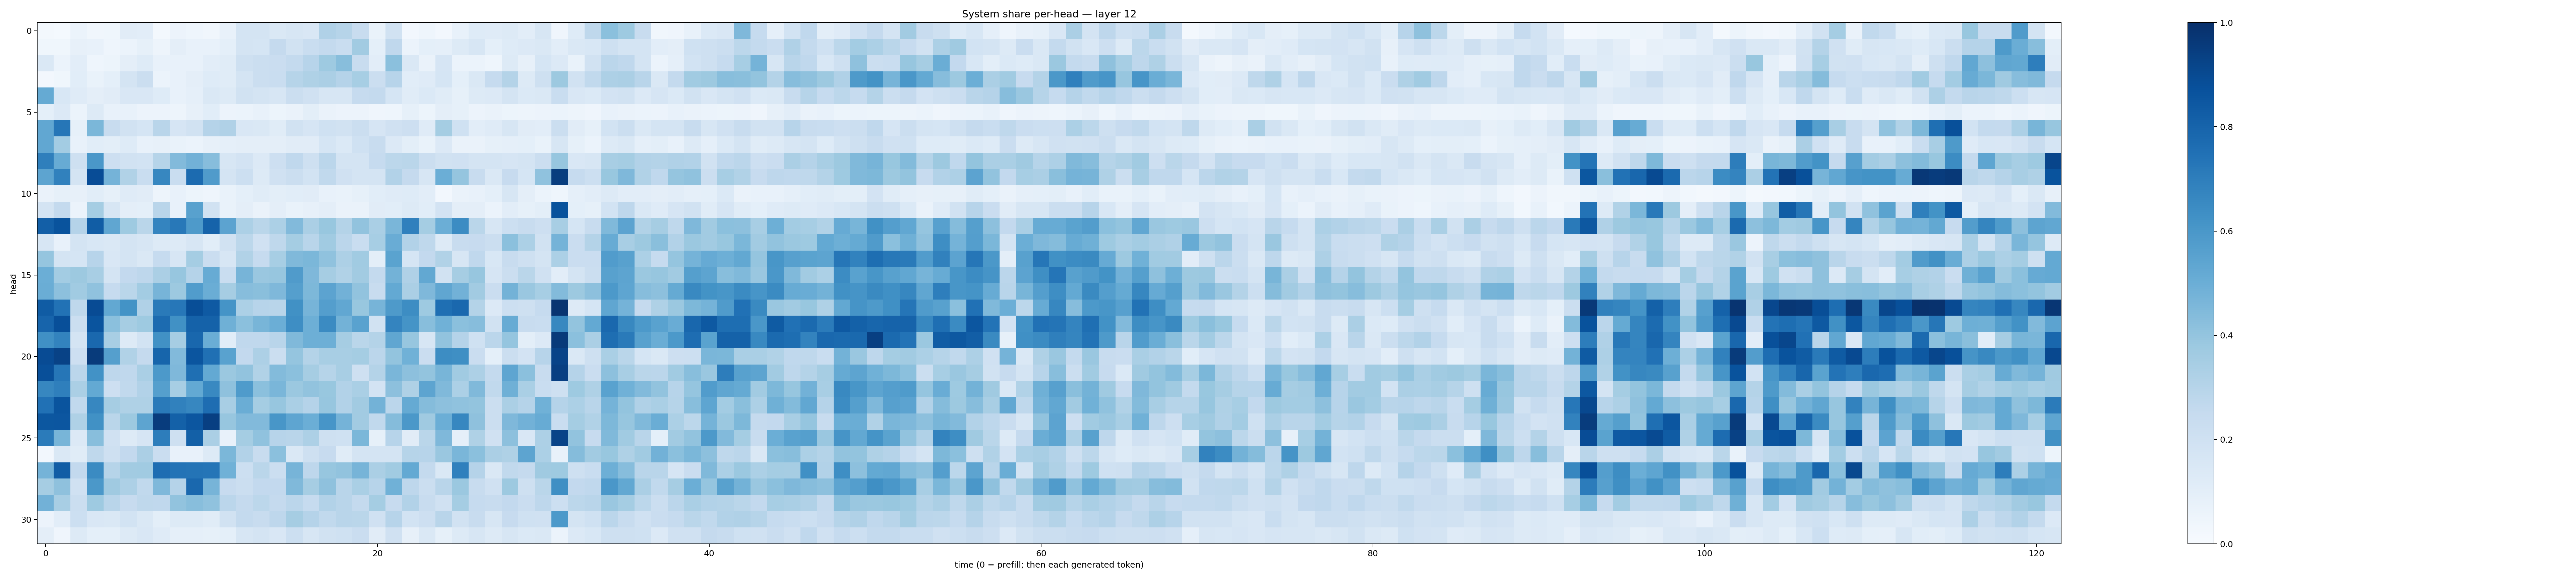

Source data for this figure (header and first rows):
0.015943449, 0.012676594, 0.05863458, 0.033785224, 0.038791705, 0.110491015, 0.101799265, 0.021754924, 0.055595163, 0.04508381, 0.03323067, 0.078101516, 0.17604142, 0.17578562, 0.14511837, 0.16240315, 0.14890349, 0.31779456, 0.29791817, 0.24083742, 0.06767487, 0.18943231, 0.025448747, 0.046137117
0.03574, 0.03517, 0.08139, 0.0772, 0.04376, 0.06196, 0.08416, 0.0485, 0.09543, 0.07204, 0.07109, 0.09123, 0.1722, 0.1716, 0.2503, 0.1917, 0.2318, 0.2573, 0.2332, 0.3594, 0.09166, 0.2679, 0.06147, 0.09228
0.1416, 0.06192, 0.1028, 0.04627, 0.05326, 0.097, 0.1244, 0.07468, 0.07148, 0.0765, 0.105, 0.1135, 0.2066, 0.2245, 0.2286, 0.255, 0.2942, 0.3717, 0.4296, 0.235, 0.1021, 0.4206, 0.1432, 0.0627
0.02363, 0.03809, 0.1082, 0.06883, 0.0907, 0.1779, 0.2192, 0.06107, 0.07104, 0.09437, 0.1227, 0.117, 0.1767, 0.2235, 0.2338, 0.2986, 0.3222, 0.3334, 0.3037, 0.3444, 0.2192, 0.2962, 0.1093, 0.1194
0.5165, 0.1555, 0.1185, 0.09687, 0.1121, 0.149, 0.149, 0.1222, 0.07378, 0.08856, 0.1468, 0.1307, 0.1949, 0.1794, 0.1589, 0.2257, 0.1974, 0.1635, 0.1582, 0.2463, 0.2574, 0.1682, 0.1169, 0.1375
0.09188, 0.1336, 0.06136, 0.1252, 0.07513, 0.07745, 0.05666, 0.05763, 0.0497, 0.07991, 0.1057, 0.05475, 0.06104, 0.07687, 0.05247, 0.06336, 0.1002, 0.06458, 0.05677, 0.05617, 0.04208, 0.04459, 0.08492, 0.0534
0.5277, 0.7285, 0.08555, 0.4605, 0.2382, 0.1897, 0.1713, 0.2901, 0.1675, 0.1942, 0.3037, 0.3166, 0.1498, 0.1448, 0.1155, 0.1933, 0.1651, 0.2021, 0.1895, 0.2201, 0.167, 0.197, 0.211, 0.1204
0.5281, 0.3557, 0.07311, 0.1084, 0.1006, 0.1229, 0.07341, 0.07878, 0.06918, 0.05871, 0.08177, 0.08931, 0.09681, 0.0938, 0.09688, 0.1097, 0.1132, 0.1709, 0.1369, 0.2003, 0.2348, 0.1354, 0.1004, 0.06914
0.6941, 0.5112, 0.209, 0.6015, 0.2129, 0.1924, 0.1854, 0.3006, 0.4447, 0.4806, 0.4302, 0.1599, 0.1804, 0.135, 0.2148, 0.2694, 0.2035, 0.2813, 0.1772, 0.1753, 0.2487, 0.2804, 0.2876, 0.2193
0.5397, 0.6866, 0.176, 0.8906, 0.4744, 0.3134, 0.2341, 0.6652, 0.2341, 0.7728, 0.5783, 0.1786, 0.2182, 0.1313, 0.197, 0.2233, 0.1871, 0.2654, 0.1958, 0.1765, 0.1793, 0.3117, 0.2529, 0.1608
0.06308, 0.08283, 0.07883, 0.1072, 0.08433, 0.1179, 0.1098, 0.04848, 0.07408, 0.05245, 0.04469, 0.0667, 0.09138, 0.1166, 0.099, 0.106, 0.1122, 0.07361, 0.06756, 0.08291, 0.106, 0.1178, 0.1237, 0.1045
0.1768, 0.257, 0.0618, 0.3544, 0.1623, 0.09733, 0.0922, 0.2903, 0.07766, 0.5582, 0.195, 0.06642, 0.09702, 0.06392, 0.09564, 0.06977, 0.07921, 0.09536, 0.06544, 0.06443, 0.1132, 0.1073, 0.1258, 0.1078
0.8197, 0.8653, 0.302, 0.8265, 0.535, 0.374, 0.2885, 0.6742, 0.7216, 0.5875, 0.802, 0.5446, 0.3282, 0.2862, 0.3288, 0.4432, 0.3343, 0.3871, 0.3081, 0.4055, 0.3374, 0.4636, 0.69, 0.3534
0.1589, 0.07122, 0.1779, 0.1542, 0.1468, 0.1796, 0.1598, 0.132, 0.1313, 0.1618, 0.1057, 0.189, 0.2804, 0.1977, 0.2696, 0.3548, 0.2899, 0.3661, 0.2828, 0.2317, 0.3464, 0.5051, 0.3111, 0.2725
0.3962, 0.1771, 0.1684, 0.2962, 0.1523, 0.1786, 0.1425, 0.2498, 0.163, 0.3551, 0.2266, 0.1578, 0.3154, 0.2487, 0.344, 0.4469, 0.4598, 0.4097, 0.3269, 0.3666, 0.1005, 0.5502, 0.1705, 0.2593
0.4984, 0.3561, 0.3782, 0.3412, 0.1749, 0.258, 0.2746, 0.3353, 0.3932, 0.3024, 0.5087, 0.2341, 0.4696, 0.3839, 0.3919, 0.5784, 0.453, 0.349, 0.3127, 0.3611, 0.2557, 0.4767, 0.3201, 0.5237
0.5026, 0.4154, 0.3634, 0.4085, 0.2467, 0.2874, 0.3581, 0.4698, 0.3758, 0.5771, 0.5036, 0.3515, 0.4299, 0.4254, 0.4509, 0.5634, 0.4547, 0.5453, 0.484, 0.4053, 0.2373, 0.5214, 0.3353, 0.453
0.8301, 0.7449, 0.2724, 0.8925, 0.5264, 0.6179, 0.3189, 0.7123, 0.7236, 0.8837, 0.8392, 0.6159, 0.3299, 0.2951, 0.292, 0.6285, 0.4716, 0.5696, 0.5279, 0.3885, 0.4693, 0.587, 0.6433, 0.3733
0.7981, 0.8821, 0.2254, 0.8631, 0.4206, 0.3503, 0.3719, 0.771, 0.6258, 0.8078, 0.8084, 0.4898, 0.4202, 0.4664, 0.4991, 0.6403, 0.496, 0.6523, 0.4786, 0.5514, 0.1898, 0.6752, 0.6158, 0.4272
0.63, 0.6775, 0.1771, 0.7842, 0.3437, 0.131, 0.1874, 0.6288, 0.3482, 0.786, 0.5033, 0.1087, 0.2684, 0.2657, 0.2916, 0.4491, 0.4923, 0.4926, 0.3478, 0.2867, 0.3056, 0.5333, 0.3945, 0.1577
0.894, 0.9264, 0.2121, 0.9538, 0.5629, 0.3133, 0.2538, 0.7942, 0.4433, 0.8584, 0.7504, 0.5542, 0.2581, 0.3246, 0.2197, 0.3956, 0.3072, 0.3425, 0.3415, 0.3548, 0.2833, 0.4012, 0.4873, 0.2295
0.8824, 0.7289, 0.2851, 0.6237, 0.2761, 0.2657, 0.339, 0.592, 0.4521, 0.7554, 0.5207, 0.3814, 0.405, 0.3134, 0.4402, 0.4183, 0.3511, 0.2969, 0.3415, 0.2059, 0.3062, 0.4647, 0.4153, 0.4005
0.665, 0.6939, 0.3343, 0.5227, 0.2146, 0.2656, 0.3099, 0.5651, 0.3458, 0.52, 0.657, 0.4125, 0.583, 0.4217, 0.4611, 0.3812, 0.4033, 0.3888, 0.312, 0.3393, 0.1816, 0.4142, 0.3224, 0.5428
0.7466, 0.8611, 0.2629, 0.6666, 0.3497, 0.3239, 0.3221, 0.7135, 0.6856, 0.6663, 0.7647, 0.3402, 0.5025, 0.3526, 0.3915, 0.3389, 0.3044, 0.3924, 0.3112, 0.3614, 0.4785, 0.283, 0.5169, 0.4369
0.8486, 0.8527, 0.323, 0.6258, 0.2861, 0.3781, 0.5425, 0.9509, 0.8087, 0.8546, 0.9387, 0.392, 0.4449, 0.4416, 0.6044, 0.5379, 0.4974, 0.6093, 0.4731, 0.3617, 0.2653, 0.4365, 0.5965, 0.3692
0.7089, 0.4668, 0.134, 0.4268, 0.1958, 0.1303, 0.1652, 0.6996, 0.2045, 0.8155, 0.3342, 0.07352, 0.3518, 0.4069, 0.2955, 0.2891, 0.3275, 0.2107, 0.1995, 0.4592, 0.08408, 0.2949, 0.1108, 0.2853
0.02444, 0.1452, 0.1165, 0.2706, 0.2086, 0.2582, 0.3337, 0.2268, 0.07332, 0.07202, 0.1271, 0.4601, 0.3108, 0.2349, 0.4205, 0.1475, 0.2108, 0.2438, 0.1164, 0.1791, 0.1759, 0.1726, 0.2986, 0.2956
0.4745, 0.8256, 0.2614, 0.6498, 0.2984, 0.3632, 0.365, 0.7634, 0.7409, 0.7347, 0.7337, 0.4854, 0.2187, 0.2861, 0.2236, 0.4721, 0.2771, 0.3911, 0.4031, 0.4722, 0.3353, 0.3667, 0.5223, 0.2547
0.3506, 0.4134, 0.1957, 0.5975, 0.3708, 0.3263, 0.2649, 0.4499, 0.3043, 0.7829, 0.4712, 0.2451, 0.2195, 0.2593, 0.2603, 0.4459, 0.3502, 0.4121, 0.291, 0.3368, 0.2945, 0.4852, 0.2758, 0.2218
0.4826, 0.3409, 0.2226, 0.3721, 0.2898, 0.243, 0.2709, 0.2666, 0.4024, 0.4287, 0.4064, 0.2834, 0.2524, 0.2804, 0.2502, 0.2818, 0.2487, 0.3121, 0.2915, 0.2539, 0.3528, 0.2458, 0.3097, 0.2393
0.05765, 0.1037, 0.2169, 0.1486, 0.1469, 0.1849, 0.1444, 0.1007, 0.1296, 0.1312, 0.1157, 0.1946, 0.2551, 0.2349, 0.2752, 0.3504, 0.3045, 0.2627, 0.2919, 0.2868, 0.1972, 0.295, 0.1866, 0.2127
0.09651, 0.04143, 0.1272, 0.0928, 0.0934, 0.1294, 0.1499, 0.1174, 0.0884, 0.08685, 0.08559, 0.09322, 0.159, 0.1755, 0.1491, 0.2181, 0.1599, 0.1948, 0.2014, 0.227, 0.1116, 0.1974, 0.08055, 0.1456
